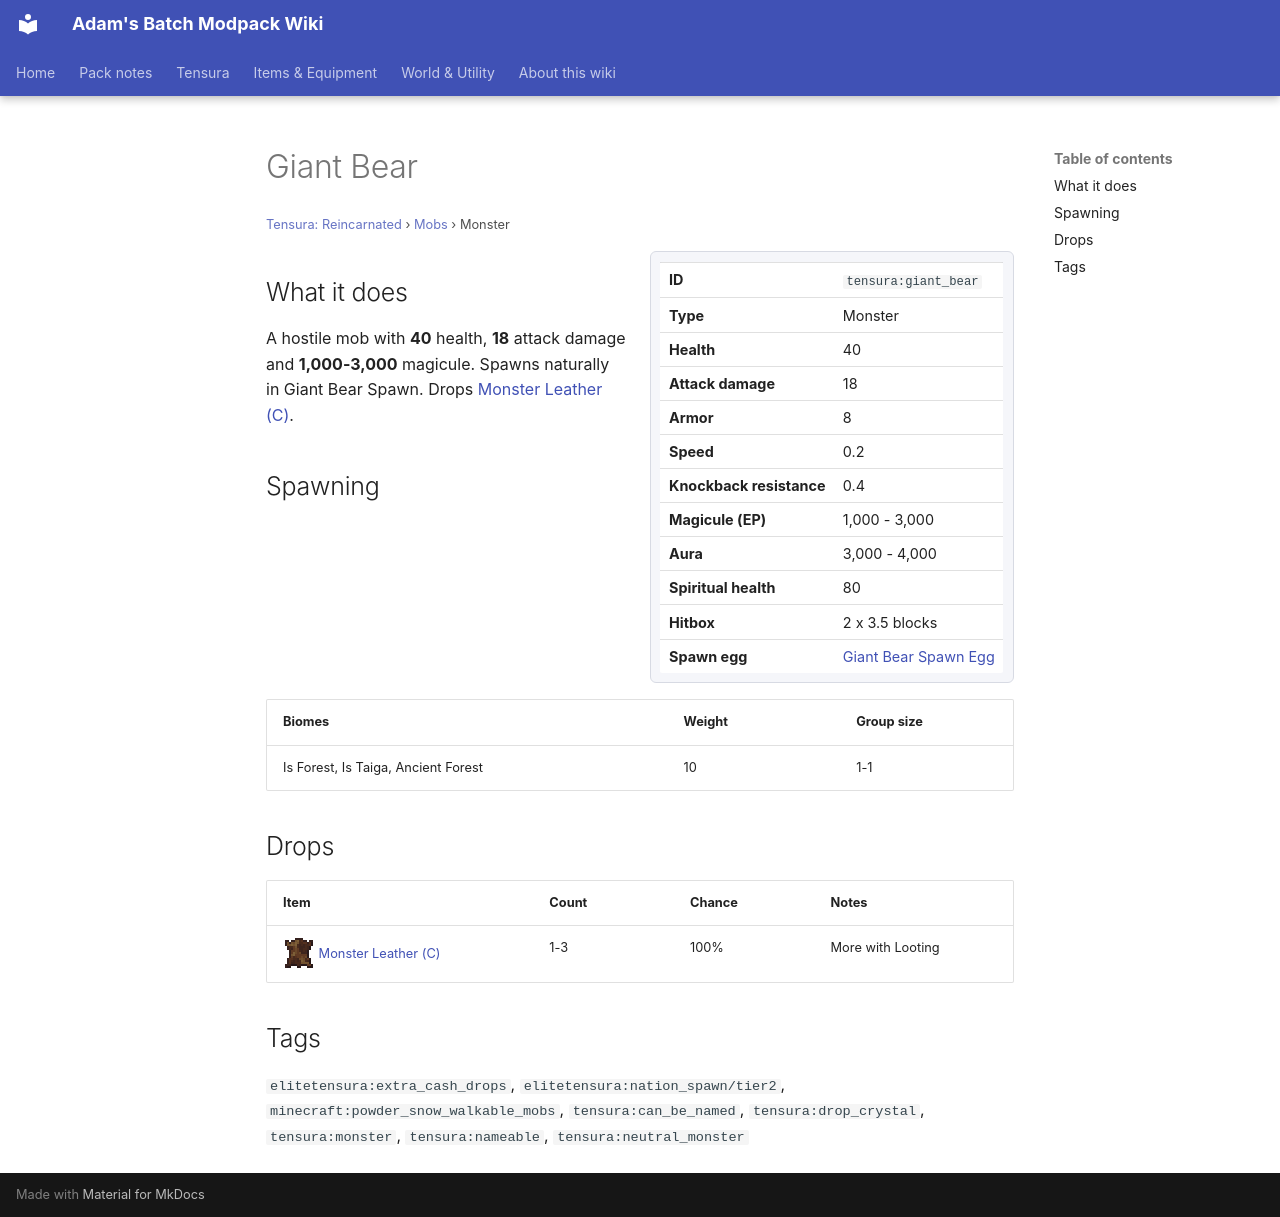

repository: Proteus-Nell/Adams-Batch-MC-Modpack-Wiki · page: tensura-reincarnated/mobs/giant-bear/index.html · generator: mkdocs

# Giant Bear

<small>[Tensura: Reincarnated](../index.md) &rsaquo; [Mobs](index.md) &rsaquo; Monster</small>

<div class="infobox" markdown>

| | |
|---|---|
| **ID** | `tensura:giant_bear` |
| **Type** | Monster |
| **Health** | 40 |
| **Attack damage** | 18 |
| **Armor** | 8 |
| **Speed** | 0.2 |
| **Knockback resistance** | 0.4 |
| **Magicule (EP)** | 1,000 - 3,000 |
| **Aura** | 3,000 - 4,000 |
| **Spiritual health** | 80 |
| **Hitbox** | 2 x 3.5 blocks |
| **Spawn egg** |  [Giant Bear Spawn Egg](../items/spawn-eggs/giant-bear-spawn-egg.md) |

</div>

## What it does

A hostile mob with **40** health, **18** attack damage and **1,000-3,000** magicule. Spawns naturally in Giant Bear Spawn. Drops [Monster Leather (C)](../items/miscellaneous/monster-leather-c.md).

## Spawning

| Biomes | Weight | Group size |
|---|---|---|
| Is Forest, Is Taiga, Ancient Forest | 10 | 1-1 |

## Drops

| Item | Count | Chance | Notes |
|---|---|---|---|
| ![](../../assets/icons/tensura/item/monster_leather_c.png) [Monster Leather (C)](../items/miscellaneous/monster-leather-c.md) | 1-3 | 100% | More with Looting |

## Tags

`elitetensura:extra_cash_drops`, `elitetensura:nation_spawn/tier2`, `minecraft:powder_snow_walkable_mobs`, `tensura:can_be_named`, `tensura:drop_crystal`, `tensura:monster`, `tensura:nameable`, `tensura:neutral_monster`
